Image classification data set "Datasets" (myseringan/AI-projects on GitHub). Class labels (2): ripe, unripe.

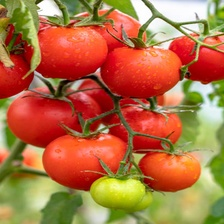
Label: ripe

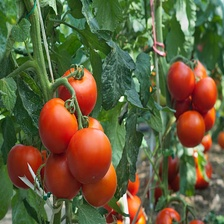
Label: ripe

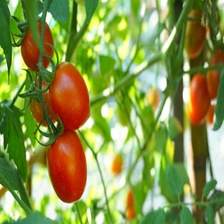
Label: ripe

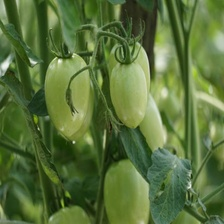
Label: unripe

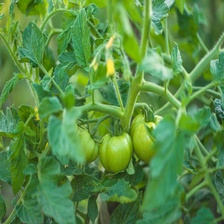
Label: unripe

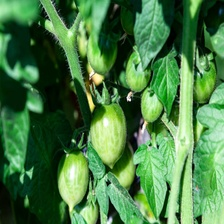
Label: unripe
